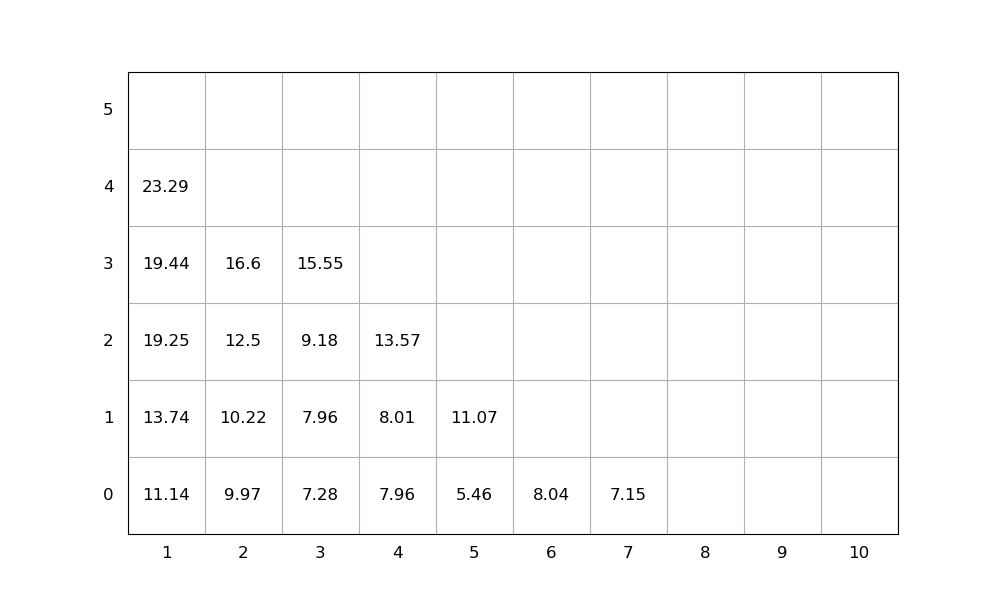

Source data for this figure (header and first rows):
idx, loc_x, loc_y, loc_z, weight, group, score, seq, emerg, reloc, size(ft)
1, 1, 0, 0, 11.14, 0, 11.14, 1, 0, 0, 20
2, 2, 0, 0, 9.97, 0, 9.97, 2, 0, 0, 20
3, 3, 0, 0, 7.28, 0, 7.28, 3, 0, 0, 20
4, 2, 0, 1, 10.22, 0, 10.22, 4, 0, 0, 20
5, 3, 0, 1, 7.96, 0, 7.96, 5, 0, 0, 20
6, 4, 0, 0, 7.96, 0, 7.96, 6, 0, 0, 20
7, 1, 0, 1, 13.74, 0, 13.74, 7, 0, 0, 20
8, 2, 0, 2, 12.5, 0, 12.5, 8, 0, 0, 20
9, 5, 0, 0, 5.46, 0, 5.46, 9, 0, 0, 20
10, 3, 0, 2, 9.18, 0, 9.18, 10, 0, 0, 20
11, 1, 0, 2, 19.25, 0, 19.25, 11, 0, 0, 20
12, 1, 0, 3, 19.44, 0, 19.44, 12, 0, 0, 20
13, 1, 0, 4, 23.29, 0, 23.29, 13, 0, 0, 20
14, 4, 0, 1, 8.01, 0, 8.01, 14, 0, 0, 20
15, 2, 0, 3, 16.6, 0, 16.6, 15, 0, 0, 20
16, 3, 0, 3, 15.55, 0, 15.55, 16, 0, 0, 20
17, 4, 0, 2, 13.57, 0, 13.57, 17, 0, 0, 20
18, 5, 0, 1, 11.07, 0, 11.07, 18, 0, 0, 20
19, 6, 0, 0, 8.04, 0, 8.04, 19, 0, 0, 20
20, 7, 0, 0, 7.15, 0, 7.15, 20, 0, 0, 20
